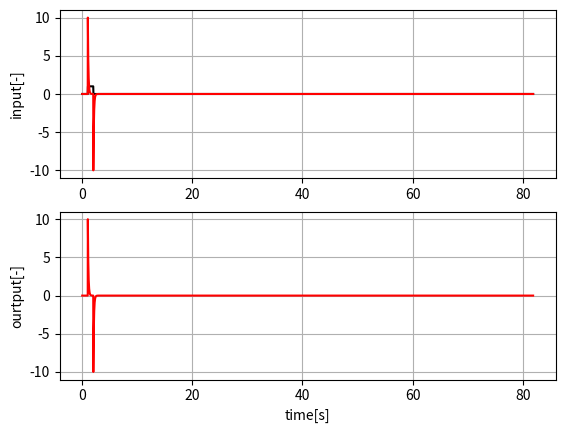
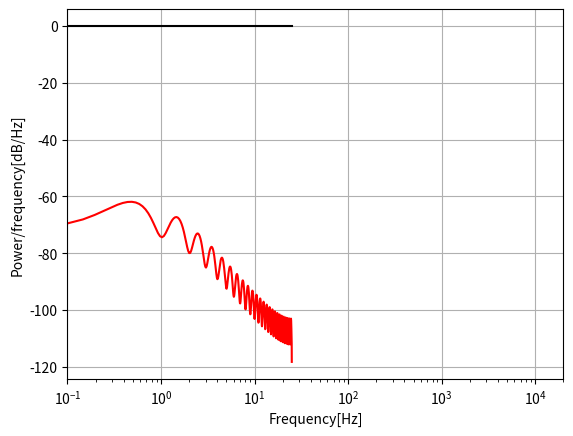

The script that saved these images, in order:
# 等価微分器 
# equivalent-differentiator-sim
# s/(Ts+1)
# by Dr. Hiroo Yamazaki
# Aug. 12th 2026
# Aug. 30th 2026 updated

# -*- coding : utf-8 -*-

from scipy import signal
from scipy.fft import fft, fftfreq
from scipy.integrate import odeint
from scipy.linalg import *
from matplotlib.pyplot import figure, plot, grid, show, subplot,\
    xlabel, ylabel, ylim, semilogx, xlim, legend
from numpy import *

def func_c2d(A,B,dt):
    AT=A*dt
    n=len(A)
    E=eye(n)+1/2*AT+1/(2*3)*AT.dot(AT)+1/(2*3*4)*AT.dot(AT).dot(AT)\
    +1/(2*3*4*5)*AT.dot(AT).dot(AT).dot(AT)\
    +1/(2*3*4*5*6)*AT.dot(AT).dot(AT).dot(AT).dot(AT)
    ad=eye(n)+E.dot(AT)
    bd=E.dot(dt).dot(B)
    return [ad, bd]

N=2**12
fm=10
tau=1/fm
dt=tau/5
A=-1/tau*eye(4)
B= 1/tau*eye(4)
C=A
D=B
[ad, bd]=func_c2d(A,B,dt)
tmax=(N-1)*dt
t=arange(0,tmax,dt)
x=zeros((4,1))
u=zeros((4,1))
#u[0]=random.randn(1)
y=C.dot(x)+D.dot(u)
dat=zeros((len(t),10))
for i in arange(0,len(t)):
    if i*dt<=2.0 and i*dt >1.0:
        u[0]=1.0
    else:
        u[0]=0.0
    y=C.dot(x)+D.dot(u)
    x=ad.dot(x)+bd.dot(u)

    dat[i,0]=u[0]
    dat[i,1]=y[0]
    dat[i,2]=y[1]
    dat[i,3]=y[2]
    
n = len(dat)
n= 4*1024
fs = 1/dt
window='hann'
nperseng=n//4
#nperseng=2
noverlap=2*256
#noverlap=1
nfft=1024
f, P = signal.welch(dat[:,1], fs, window, nperseg=nperseng,noverlap=noverlap,nfft=nfft)
f1, P1 = signal.welch(dat[:,0], fs, window, nperseg=nperseng,noverlap=noverlap,nfft=nfft)

figure(1)
subplot(211)
plot(t,dat[:,0],'-k',t,dat[:,1],'-r')
grid()
ylabel('input[-]')
subplot(212)
plot(t,dat[:,1],'-r')
grid()
ylabel('ourtput[-]')
xlabel('time[s]')
figure(2)
semilogx(f,20*log10(abs(P)),'-r',f1,20*log10(abs(P1/P1)),'-k')
#ylim([-80, 80])
xlim([1e-1,20*1e3])
grid()
xlabel("Frequency[Hz]")
ylabel("Power/frequency[dB/Hz]")
show()
